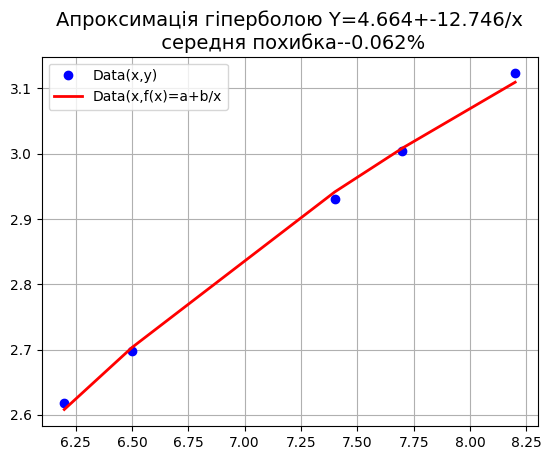

Reproduce this figure in Python.
import math
import matplotlib.pyplot as plt
import matplotlib as mpl


mpl.rcParams['font.family'] = 'fantasy'
def mnkGP(x,y):
              n=len(x)
              s=sum(y)
              s1=sum([1/x[i] for i in  range(0,n)]) #  сумма 1/x
              s2=sum([(1/x[i])**2 for i in  range(0,n)]) #  сумма (1/x)**2
              s3=sum([y[i]/x[i]  for i in range(0,n)])  # сумма y/x
              a= round((s*s2-s1*s3)/(n*s2-s1**2),3) # коефіціент a з трьома дробовими цифрами
              b=round((n*s3-s1*s)/(n*s2-s1**2),3)# коефіціент b з трьома дробовими цифрами
              s4=[a+b/x[i] for i in range(0,n)] # список значень гіперболічної функції
              so=round(sum([abs(y[i] -s4[i]) for i in range(0,n)])/(n*sum(y))*100,3)   # середня похибка апроксимації
              plt.title('Апроксимація гіперболою Y='+str(a)+'+'+str(b)+'/x\n середня похибка--'+str(so)+'%',size=14)
              plt.plot(x, y, color='b', linestyle=' ', marker='o', label='Data(x,y)')
              plt.plot(x, s4, color='r', linewidth=2, label='Data(x,f(x)=a+b/x')
              plt.legend(loc='best')
              plt.grid(True)
              plt.show()
x=[6.2, 6.5,7.4, 7.7, 8.2 ]

y=[2.618, 2.698,2.930, 3.004, 3.123]

mnkGP(x,y)
